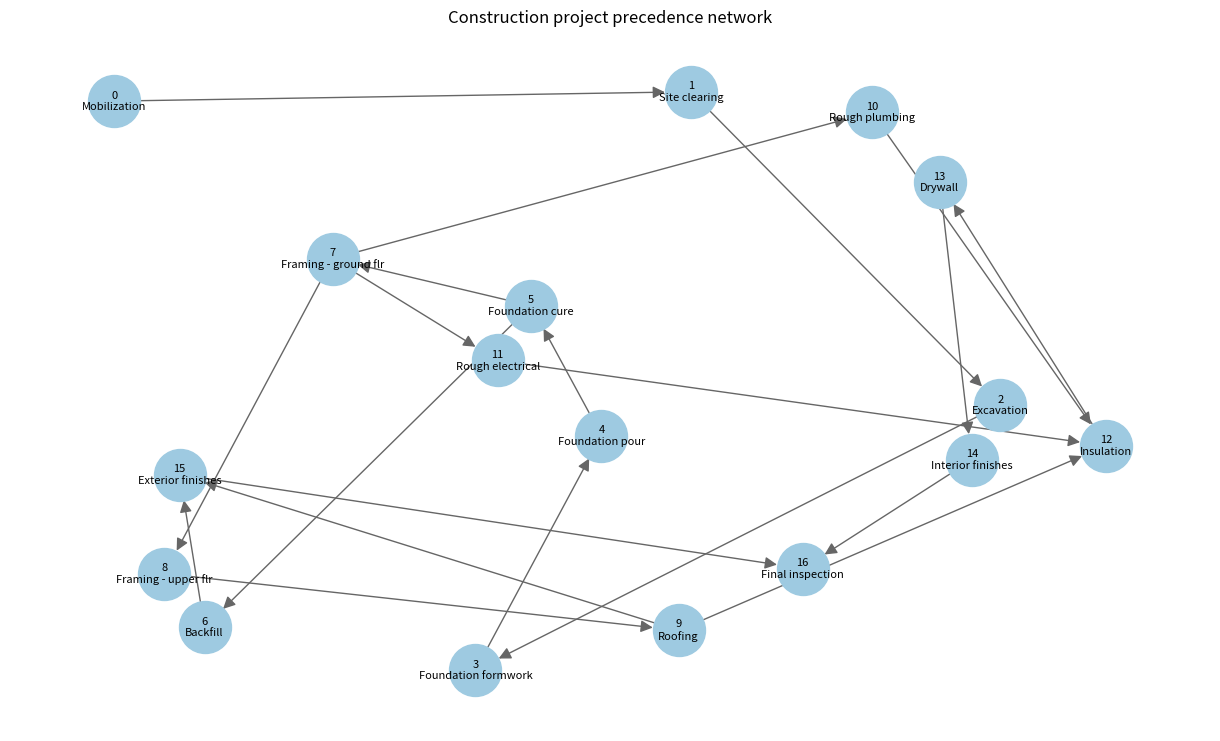
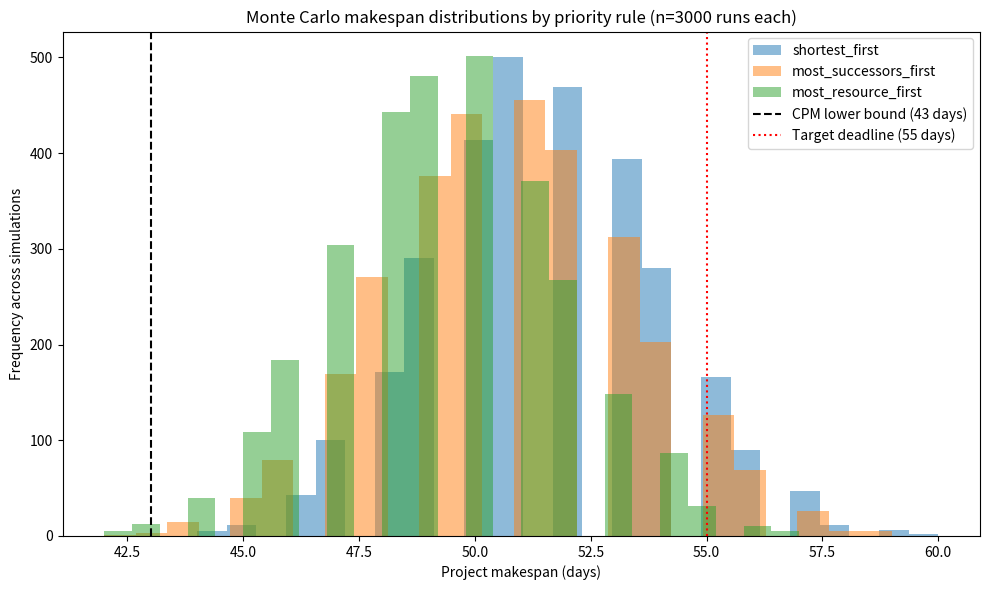
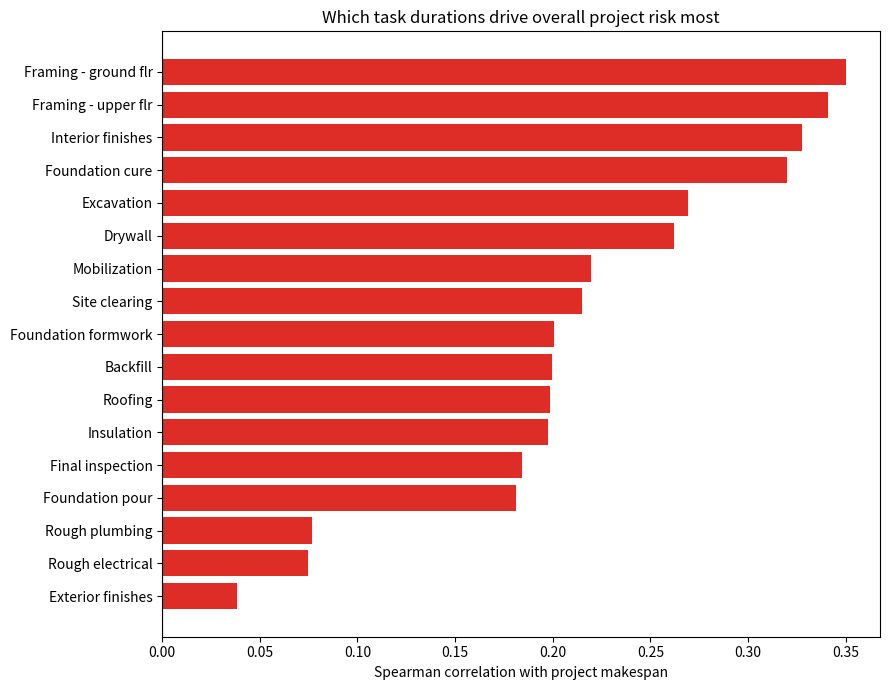
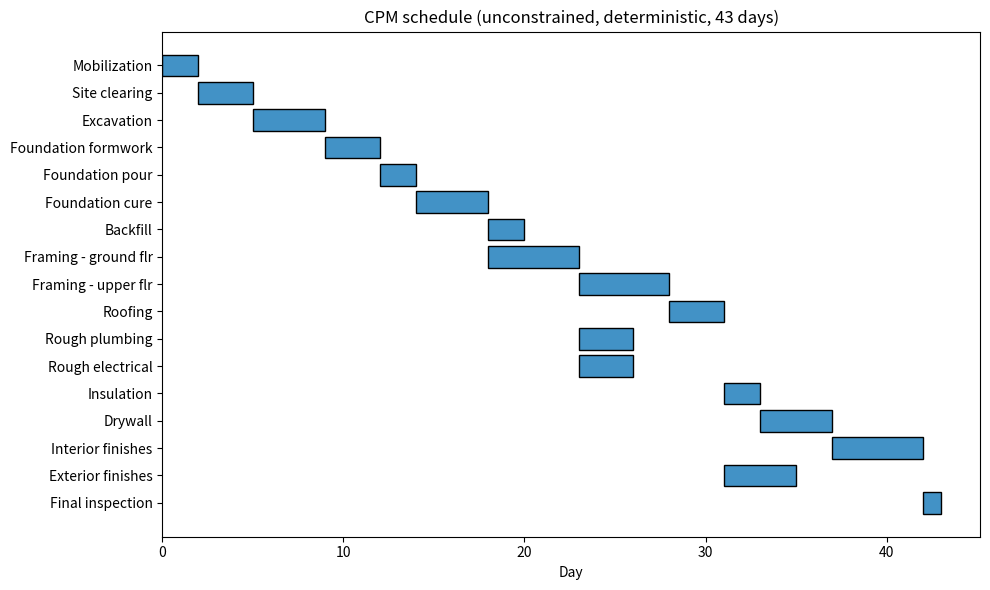
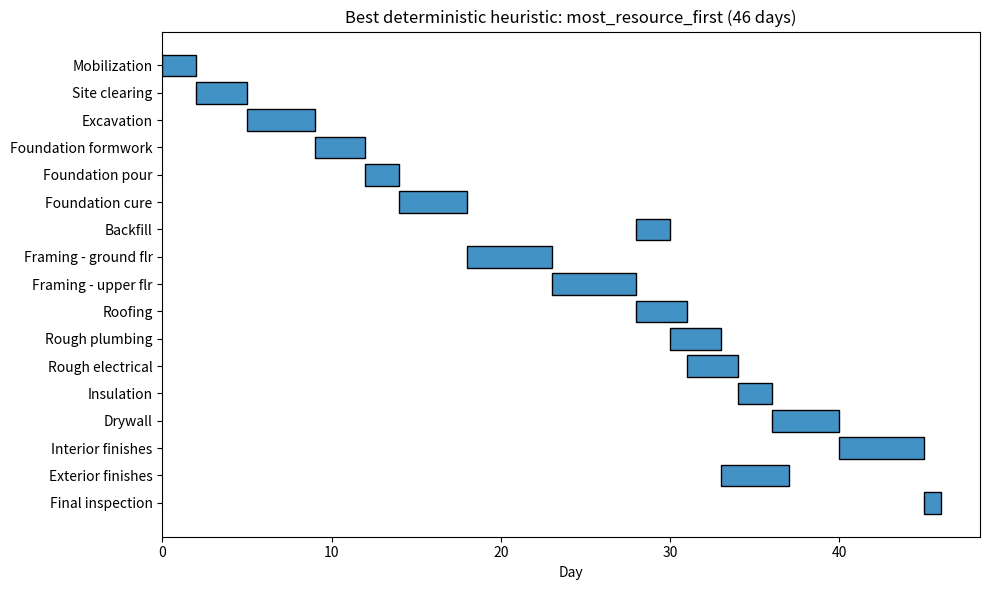

These charts were generated, in order, by the following Python code:
# %% [markdown]
# # Resource-Constrained Construction Scheduling Under Uncertainty
#
# Comparing scheduling priority rules with Monte Carlo simulation, benchmarked
# against the Critical Path Method.
#
# **Problem:** Construction projects have limited crews/equipment, so the Critical
# Path Method (CPM) alone is insufficient — CPM assumes unlimited resources and
# fixed, certain durations. Neither assumption holds on a real job site: crews are
# limited (Resource-Constrained Project Scheduling, RCPSP), and task durations vary
# (weather, labor availability, material delays).
#
# **Approach:**
# 1. **CPM** — classical, resource-unconstrained, deterministic baseline
#    (theoretical minimum duration)
# 2. **Resource-constrained priority-rule heuristics** — simple, realistic
#    scheduling rules (e.g. shortest task first, most-successors first)
# 3. **Monte Carlo simulation** — run each priority rule thousands of times with
#    randomly sampled task durations, to get not just a single makespan estimate
#    but a full distribution: expected duration, and the probability of finishing
#    by a target date
#
# This mirrors how scheduling risk is actually communicated on real projects —
# contractors care about "what's the chance we finish by day X," not just a single
# point estimate.

# %% [markdown]
# ## 1. Setup and imports

# %%
import numpy as np
import pandas as pd
import matplotlib.pyplot as plt
import networkx as nx

np.random.seed(42)
plt.rcParams['figure.figsize'] = (10, 5)

# %% [markdown]
# ## 2. Define the project: tasks, durations, precedence, and resources
#
# Each task has a most-likely duration, a resource requirement (crew units), and
# predecessors. We will later treat the duration as uncertain (a distribution
# around this most-likely value) rather than fixed.

# %%
# Task definitions: id -> (name, most_likely_duration, resource_requirement, predecessors)
tasks = {
    0: ("Mobilization", 2, 1, []),
    1: ("Site clearing", 3, 2, [0]),
    2: ("Excavation", 4, 3, [1]),
    3: ("Foundation formwork", 3, 2, [2]),
    4: ("Foundation pour", 2, 2, [3]),
    5: ("Foundation cure", 4, 0, [4]),           # curing needs zero crew
    6: ("Backfill", 2, 2, [5]),
    7: ("Framing - ground flr", 5, 3, [5]),
    8: ("Framing - upper flr", 5, 3, [7]),
    9: ("Roofing", 3, 2, [8]),
    10: ("Rough plumbing", 3, 2, [7]),
    11: ("Rough electrical", 3, 2, [7]),
    12: ("Insulation", 2, 1, [10, 11, 9]),
    13: ("Drywall", 4, 2, [12]),
    14: ("Interior finishes", 5, 2, [13]),
    15: ("Exterior finishes", 4, 2, [9, 6]),
    16: ("Final inspection", 1, 1, [14, 15]),
}

n_tasks = len(tasks)
base_durations = {i: v[1] for i, v in tasks.items()}
resource_req = {i: v[2] for i, v in tasks.items()}
predecessors = {i: v[3] for i, v in tasks.items()}
names = {i: v[0] for i, v in tasks.items()}

RESOURCE_CAPACITY = 4  # max crew units that can work in parallel across all tasks

print(f"Project has {n_tasks} tasks, resource capacity = {RESOURCE_CAPACITY} crew units")
task_table = pd.DataFrame({
    "Task": names,
    "Most likely duration": base_durations,
    "Resource req.": resource_req,
    "Predecessors": predecessors
})
print(task_table)

# %% [markdown]
# ## 3. Visualize the precedence network

# %%
G = nx.DiGraph()
for i in tasks:
    G.add_node(i, label=names[i])
for i, preds in predecessors.items():
    for p in preds:
        G.add_edge(p, i)

pos = nx.spring_layout(G, seed=7, k=1.2)
plt.figure(figsize=(12, 7))
nx.draw(G, pos, with_labels=False, node_color="#9ecae1", node_size=1400,
        arrowsize=18, edge_color="#666666")
labels = {i: f"{i}\n{names[i]}" for i in tasks}
nx.draw_networkx_labels(G, pos, labels=labels, font_size=8)
plt.title("Construction project precedence network")
plt.axis("off")
plt.tight_layout()
plt.show()

# %% [markdown]
# ## 4. Baseline — Critical Path Method (CPM)
#
# CPM computes the minimum possible project duration **assuming unlimited
# resources and fixed durations** — every eligible task starts the moment its
# predecessors finish. This is a theoretical lower bound that no
# resource-constrained, uncertain-duration schedule can beat.

# %%
def compute_cpm(durations, predecessors):
    """Forward pass: earliest start/finish times ignoring resource limits."""
    order = list(nx.topological_sort(G))
    earliest_start = {}
    earliest_finish = {}
    for t in order:
        if not predecessors[t]:
            earliest_start[t] = 0
        else:
            earliest_start[t] = max(earliest_finish[p] for p in predecessors[t])
        earliest_finish[t] = earliest_start[t] + durations[t]
    project_duration = max(earliest_finish.values())
    return earliest_start, earliest_finish, project_duration


cpm_start, cpm_finish, cpm_duration = compute_cpm(base_durations, predecessors)
print(f"CPM (unconstrained, deterministic) minimum project duration: {cpm_duration} days")

cpm_df = pd.DataFrame({
    "Task": names,
    "Start": cpm_start,
    "Finish": cpm_finish
}).sort_values("Start")
print(cpm_df)

# %% [markdown]
# ## 5. The scheduling environment (resource-constrained simulator)
#
# This simulator enforces precedence and resource-capacity rules exactly like a
# real site would: a task can only start once its predecessors are finished AND
# enough crew capacity is free. Every priority rule below uses this same
# simulator, so comparisons are apples-to-apples — only the *decision rule* for
# picking which eligible task to start next differs between methods.

# %%
class RCPSPEnv:
    def __init__(self, durations, resource_req, predecessors, capacity):
        self.durations = durations
        self.resource_req = resource_req
        self.predecessors = predecessors
        self.capacity = capacity
        self.n = len(durations)
        self.reset()

    def reset(self):
        self.t = 0
        self.completed = set()
        self.in_progress = {}  # task_id -> remaining_duration
        self.used_resources = 0
        self.start_times = {}
        self.finish_times = {}

    def eligible_tasks(self):
        """Tasks whose predecessors are all completed, not yet started, are eligible."""
        started_or_done = set(self.in_progress.keys()) | self.completed
        elig = []
        for i in range(self.n):
            if i in started_or_done:
                continue
            if all(p in self.completed for p in self.predecessors[i]):
                elig.append(i)
        return elig

    def feasible_tasks(self):
        """Eligible tasks that also fit in remaining resource capacity right now."""
        avail = self.capacity - self.used_resources
        return [i for i in self.eligible_tasks() if self.resource_req[i] <= avail]

    def start_task(self, task_id):
        self.in_progress[task_id] = self.durations[task_id]
        self.used_resources += self.resource_req[task_id]
        self.start_times[task_id] = self.t

    def step_time(self):
        """Advance one day: decrement in-progress tasks, free resources on completion."""
        finished_now = []
        for tid in list(self.in_progress.keys()):
            self.in_progress[tid] -= 1
            if self.in_progress[tid] <= 0:
                finished_now.append(tid)
        for tid in finished_now:
            del self.in_progress[tid]
            self.used_resources -= self.resource_req[tid]
            self.completed.add(tid)
            self.finish_times[tid] = self.t + 1
        self.t += 1

    def is_done(self):
        return len(self.completed) == self.n

# %% [markdown]
# ## 6. Priority-rule heuristics (resource-constrained, deterministic durations)
#
# Three standard, simple priority rules used in practice and in RCPSP literature:
#
# - **Shortest task first** — start whichever feasible task has the shortest duration
# - **Most successors first** — prioritize tasks that unblock the most future work
#   (a common "critical-path-aware" rule)
# - **Most resource-intensive first** — start the biggest resource consumers first
#   while capacity is available

# %%
# Precompute number of successors for each task (used by the "most successors" rule)
successors_count = {i: 0 for i in tasks}
for i, preds in predecessors.items():
    for p in preds:
        successors_count[p] += 1


def run_heuristic(durations, rule):
    env = RCPSPEnv(durations, resource_req, predecessors, RESOURCE_CAPACITY)
    while not env.is_done():
        feasible = env.feasible_tasks()
        while feasible:
            if rule == "shortest_first":
                feasible.sort(key=lambda i: durations[i])
            elif rule == "most_successors_first":
                feasible.sort(key=lambda i: -successors_count[i])
            elif rule == "most_resource_first":
                feasible.sort(key=lambda i: -resource_req[i])
            chosen = feasible[0]
            env.start_task(chosen)
            feasible = env.feasible_tasks()
        env.step_time()
    return env.t, env.start_times.copy(), env.finish_times.copy()


rules = ["shortest_first", "most_successors_first", "most_resource_first"]
deterministic_results = {}
for rule in rules:
    duration, start_times, finish_times = run_heuristic(base_durations, rule)
    deterministic_results[rule] = (duration, start_times, finish_times)
    print(f"{rule:25s} -> makespan = {duration} days (deterministic durations)")

# %% [markdown]
# ## 7. Introducing uncertainty: stochastic task durations
#
# In reality, durations are not fixed numbers — weather, labor availability, and
# material delivery introduce variability. We model each task's duration as a
# **triangular distribution**: minimum, most-likely (our original value), and
# maximum. This is the same distribution commonly used in PERT/risk-based
# construction scheduling, so it's a recognizable, defensible modeling choice.

# %%
# Define (min, most_likely, max) duration for each task - +/- variability
duration_distributions = {}
for i, d in base_durations.items():
    low = max(1, round(d * 0.7))
    high = round(d * 1.5)
    duration_distributions[i] = (low, d, high)

dist_df = pd.DataFrame(duration_distributions, index=["min", "most_likely", "max"]).T
dist_df.index.name = "task_id"
dist_df["name"] = [names[i] for i in dist_df.index]
print(dist_df)


def sample_durations(duration_distributions, rng):
    """Draw one random duration per task from its triangular distribution."""
    sampled = {}
    for i, (low, mode, high) in duration_distributions.items():
        if low == high:
            sampled[i] = low
        else:
            sampled[i] = int(round(rng.triangular(low, mode, high)))
    return sampled

# %% [markdown]
# ## 8. Monte Carlo simulation: makespan distribution per priority rule
#
# For each priority rule, we run the resource-constrained simulator thousands of
# times, each time with a fresh random draw of task durations. This produces a
# full distribution of possible project completion times per rule, not just a
# single number — letting us answer questions like "what's the probability we
# finish within 30 days using this rule?"

# %%
N_SIMULATIONS = 3000
rng = np.random.default_rng(42)

mc_results = {rule: [] for rule in rules}

for sim in range(N_SIMULATIONS):
    sampled_durations = sample_durations(duration_distributions, rng)
    for rule in rules:
        duration, _, _ = run_heuristic(sampled_durations, rule)
        mc_results[rule].append(duration)

mc_df = pd.DataFrame(mc_results)
print(mc_df.describe())

# %% [markdown]
# ## 9. Compare rules: expected makespan, variability, and probability of
# meeting a deadline

# %%
target_deadline = 55  # days - set just above the median outcome, so the comparison is informative

summary_rows = []
for rule in rules:
    values = np.array(mc_results[rule])
    summary_rows.append({
        "Rule": rule,
        "Mean makespan": values.mean(),
        "Std dev": values.std(),
        "P10 (optimistic)": np.percentile(values, 10),
        "P90 (pessimistic)": np.percentile(values, 90),
        f"P(finish <= {target_deadline} days)": (values <= target_deadline).mean(),
    })

summary_df = pd.DataFrame(summary_rows).set_index("Rule")
print(summary_df)

# %%
plt.figure(figsize=(10, 6))
for rule in rules:
    plt.hist(mc_results[rule], bins=25, alpha=0.5, label=rule)
plt.axvline(cpm_duration, color="black", linestyle="--", label=f"CPM lower bound ({cpm_duration} days)")
plt.axvline(target_deadline, color="red", linestyle=":", label=f"Target deadline ({target_deadline} days)")
plt.xlabel("Project makespan (days)")
plt.ylabel("Frequency across simulations")
plt.title(f"Monte Carlo makespan distributions by priority rule (n={N_SIMULATIONS} runs each)")
plt.legend()
plt.tight_layout()
plt.show()

# %% [markdown]
# ## 10. Sensitivity analysis: which task's duration uncertainty drives overall risk?
#
# Not all 17 tasks contribute equally to the spread in project makespan — tasks on
# or near the critical path matter much more than slack tasks. We quantify this
# with **Spearman rank correlation** between each task's sampled duration and the
# resulting makespan, across all Monte Carlo runs — a simple, standard global
# sensitivity measure that tells us which tasks are actually worth de-risking
# (e.g. adding buffer, assigning more reliable crews, prioritizing procurement)
# versus which barely matter.

# %%
from scipy.stats import spearmanr

# Re-run simulations, but this time keep the per-task sampled durations around
N_SENS = 2000
rng_sens = np.random.default_rng(7)

sampled_matrix = np.zeros((N_SENS, n_tasks))
makespans_sens = np.zeros(N_SENS)

for sim in range(N_SENS):
    sampled = sample_durations(duration_distributions, rng_sens)
    sampled_matrix[sim, :] = [sampled[i] for i in range(n_tasks)]
    makespan, _, _ = run_heuristic(sampled, "shortest_first")
    makespans_sens[sim] = makespan

corrs = []
for i in range(n_tasks):
    rho, _ = spearmanr(sampled_matrix[:, i], makespans_sens)
    corrs.append(rho)

sensitivity_df = pd.DataFrame({
    "Task": [names[i] for i in range(n_tasks)],
    "Spearman correlation with makespan": corrs
}).sort_values("Spearman correlation with makespan", key=abs, ascending=False)

print(sensitivity_df)

# %%
plot_df = sensitivity_df.sort_values("Spearman correlation with makespan")

plt.figure(figsize=(9, 7))
colors = ["#de2d26" if v > 0 else "#3182bd" for v in plot_df["Spearman correlation with makespan"]]
plt.barh(plot_df["Task"], plot_df["Spearman correlation with makespan"], color=colors)
plt.axvline(0, color="black", linewidth=0.8)
plt.xlabel("Spearman correlation with project makespan")
plt.title("Which task durations drive overall project risk most")
plt.tight_layout()
plt.show()

# %% [markdown]
# ## 11. Schedule visualization (Gantt charts, deterministic case for reference)

# %%
def plot_gantt(start_times, finish_times, title):
    fig, ax = plt.subplots(figsize=(10, 6))
    for i in sorted(start_times.keys()):
        ax.barh(names[i], finish_times[i] - start_times[i], left=start_times[i],
                color="#4292c6", edgecolor="black")
    ax.set_xlabel("Day")
    ax.set_title(title)
    ax.invert_yaxis()
    plt.tight_layout()
    plt.show()


plot_gantt(cpm_start, cpm_finish, f"CPM schedule (unconstrained, deterministic, {cpm_duration} days)")

best_rule_deterministic = min(rules, key=lambda r: deterministic_results[r][0])
_, best_start, best_finish = deterministic_results[best_rule_deterministic]
plot_gantt(best_start, best_finish,
           f"Best deterministic heuristic: {best_rule_deterministic} "
           f"({deterministic_results[best_rule_deterministic][0]} days)")

# %% [markdown]
# ## 12. Sensitivity check: what if we lose a crew?
#
# A realistic risk scenario: one crew unit becomes unavailable partway through the
# project (e.g. pulled to another site). We re-run the Monte Carlo comparison
# under reduced capacity to see how each rule's risk profile shifts — this is the
# kind of "what-if" analysis a project planner would actually want.

# %%
reduced_capacity = RESOURCE_CAPACITY - 1


def run_heuristic_capacity(durations, rule, capacity):
    env = RCPSPEnv(durations, resource_req, predecessors, capacity)
    while not env.is_done():
        feasible = env.feasible_tasks()
        while feasible:
            if rule == "shortest_first":
                feasible.sort(key=lambda i: durations[i])
            elif rule == "most_successors_first":
                feasible.sort(key=lambda i: -successors_count[i])
            elif rule == "most_resource_first":
                feasible.sort(key=lambda i: -resource_req[i])
            chosen = feasible[0]
            env.start_task(chosen)
            feasible = env.feasible_tasks()
        env.step_time()
    return env.t


mc_results_reduced = {rule: [] for rule in rules}
rng2 = np.random.default_rng(123)
for sim in range(N_SIMULATIONS):
    sampled_durations = sample_durations(duration_distributions, rng2)
    for rule in rules:
        duration = run_heuristic_capacity(sampled_durations, rule, reduced_capacity)
        mc_results_reduced[rule].append(duration)

summary_rows_reduced = []
for rule in rules:
    values = np.array(mc_results_reduced[rule])
    summary_rows_reduced.append({
        "Rule": rule,
        "Mean makespan (reduced capacity)": values.mean(),
        f"P(finish <= {target_deadline} days)": (values <= target_deadline).mean(),
    })

reduced_df = pd.DataFrame(summary_rows_reduced).set_index("Rule")
reduced_df["Mean makespan (nominal capacity)"] = [summary_df.loc[r, "Mean makespan"] for r in reduced_df.index]
reduced_df["Increase from losing 1 crew unit (days)"] = (
    reduced_df["Mean makespan (reduced capacity)"] - reduced_df["Mean makespan (nominal capacity)"]
)
print(reduced_df)

# %%
spread_nominal = summary_df["Mean makespan"].max() - summary_df["Mean makespan"].min()
spread_reduced = reduced_df["Mean makespan (reduced capacity)"].max() - reduced_df["Mean makespan (reduced capacity)"].min()

print(f"Spread between best and worst rule at nominal capacity: {spread_nominal:.2f} days")
print(f"Spread between best and worst rule at reduced capacity: {spread_reduced:.2f} days")
print()
if spread_reduced < spread_nominal:
    print("The rules become MORE similar to each other under tighter resource constraints -- "
          "once capacity is the binding constraint, the order tasks are started in matters less, "
          "because almost every ordering ends up bottlenecked at the same resource ceiling.")
else:
    print("The rules become MORE differentiated under tighter resource constraints -- "
          "ordering choices matter more when there is less slack to absorb delays.")

# %% [markdown]
# ## 13. Discussion / takeaways
#
# - **CPM gives the theoretical floor** (43 days), but it's not achievable with
#   only 4 crew units and uncertain durations — it's a useful reference point,
#   not a usable schedule.
# - **Priority rules perform similarly to each other** under nominal capacity,
#   which is expected — for small RCPSP instances, simple heuristics are already
#   strong. The real value added here is the Monte Carlo layer: instead of
#   reporting one number, we can say "using this rule, there is an X% chance of
#   finishing within the target deadline" — what stakeholders actually need for
#   risk-informed decisions.
# - **Capacity loss makes the rules converge further, not diverge** — under
#   tighter resource constraints, almost every ordering ends up bottlenecked at
#   the same resource ceiling, so the choice of priority rule matters less, not
#   more, when capacity is the binding constraint. This is a more useful (and
#   more honest) finding than assuming a "smarter" rule would pull ahead under
#   stress: it tells a planner that adding crew capacity back is likely to do
#   more for the schedule than re-optimizing task order.
# - **The sensitivity analysis (Section 10) is the most useful output for a
#   planner**: it identifies which specific tasks' uncertainty actually drives
#   overall schedule risk, rather than treating all 17 tasks as equally
#   important — these are the tasks worth prioritizing for buffer, reliable
#   crews, or early procurement.
# - **Honest limitation:** this uses independent triangular sampling per task;
#   in reality, delays are often correlated (e.g. one bad weather week affects
#   several outdoor tasks at once). Correlated sampling would be a natural and
#   credible extension.
#
# ## Possible extensions
# - Correlated duration sampling (e.g. shared weather-delay factor across
#   outdoor tasks)
# - Multiple resource types (labor vs. equipment) instead of one pooled resource
# - Cost-based objective (cost of delay vs. cost of adding a crew) instead of
#   pure makespan minimization
# - Benchmark against a PSPLIB instance to compare against published
#   heuristic/optimal results
